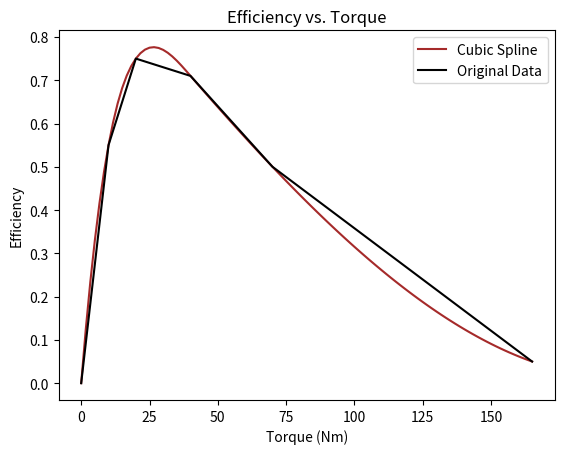

Python code for this plot:
#

import numpy as np
import matplotlib.pyplot as plt
from scipy.interpolate import interp1d

rover = {
    "wheel_assembly": {
        "motor": {
            "effcy_tau": [0, 10, 20, 40, 70, 165],
            "effcy": [0, 0.55, 0.75, 0.71, 0.50, 0.05]
        }
    }
}

effcy_tau = rover["wheel_assembly"]["motor"]["effcy_tau"]
effcy = rover["wheel_assembly"]["motor"]["effcy"]

min_distance = np.min(effcy_tau)
max_distance = np.max(effcy_tau)

value_range = np.linspace(min_distance,max_distance, num=100)

def effcy_torque(effcy_tau, effcy, value_range):

    effcy_fun = interp1d(effcy_tau, effcy, kind = 'cubic') # fit the cubic spline

    plt.plot(value_range,effcy_fun(value_range), '-', label='Cubic Spline', color='brown')
    plt.plot(effcy_tau, effcy, label = 'Original Data', color='black')
    plt.title('Efficiency vs. Torque')
    plt.xlabel('Torque (Nm)')
    plt.ylabel('Efficiency')
    plt.legend()
    plt.show()

# If module is imported, dosent run the function for no reason
if __name__ == "__main__":
    effcy_torque(effcy_tau, effcy, value_range)
